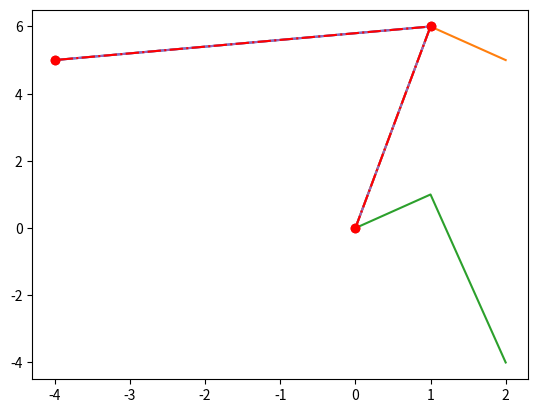

Generate this figure with matplotlib:
import matplotlib.pyplot as plt

x = [0, 1, -4]
y = [0, 6, 5]

plt.plot(x, y) #draws line between the points
plt.plot(y) #default values of x = 0, 1, 2, 3...
plt.plot(x) #default values of y = 0, 1, 2, 3...
plt.plot(x, y, 'o') #only plot points
plt.plot(x, y, marker = '*') #draws line between the points with pointing intersections
plt.plot(x, y, "o-.r") #marker|line|color

plt.show()

#https://www.w3schools.com/python/matplotlib_markers.asp
